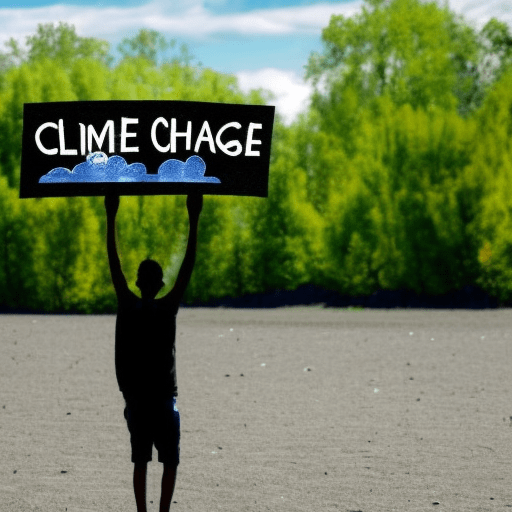
Generation parameters embedded in this image by AUTOMATIC1111 Stable Diffusion web UI or a fork of it (Forge, ...) (PNG 'parameters' text chunk):
people affected by climate change
Steps: 50, Sampler: Euler a, CFG scale: 7, Seed: 3261185171, Size: 512x512, Model hash: a2a802b2